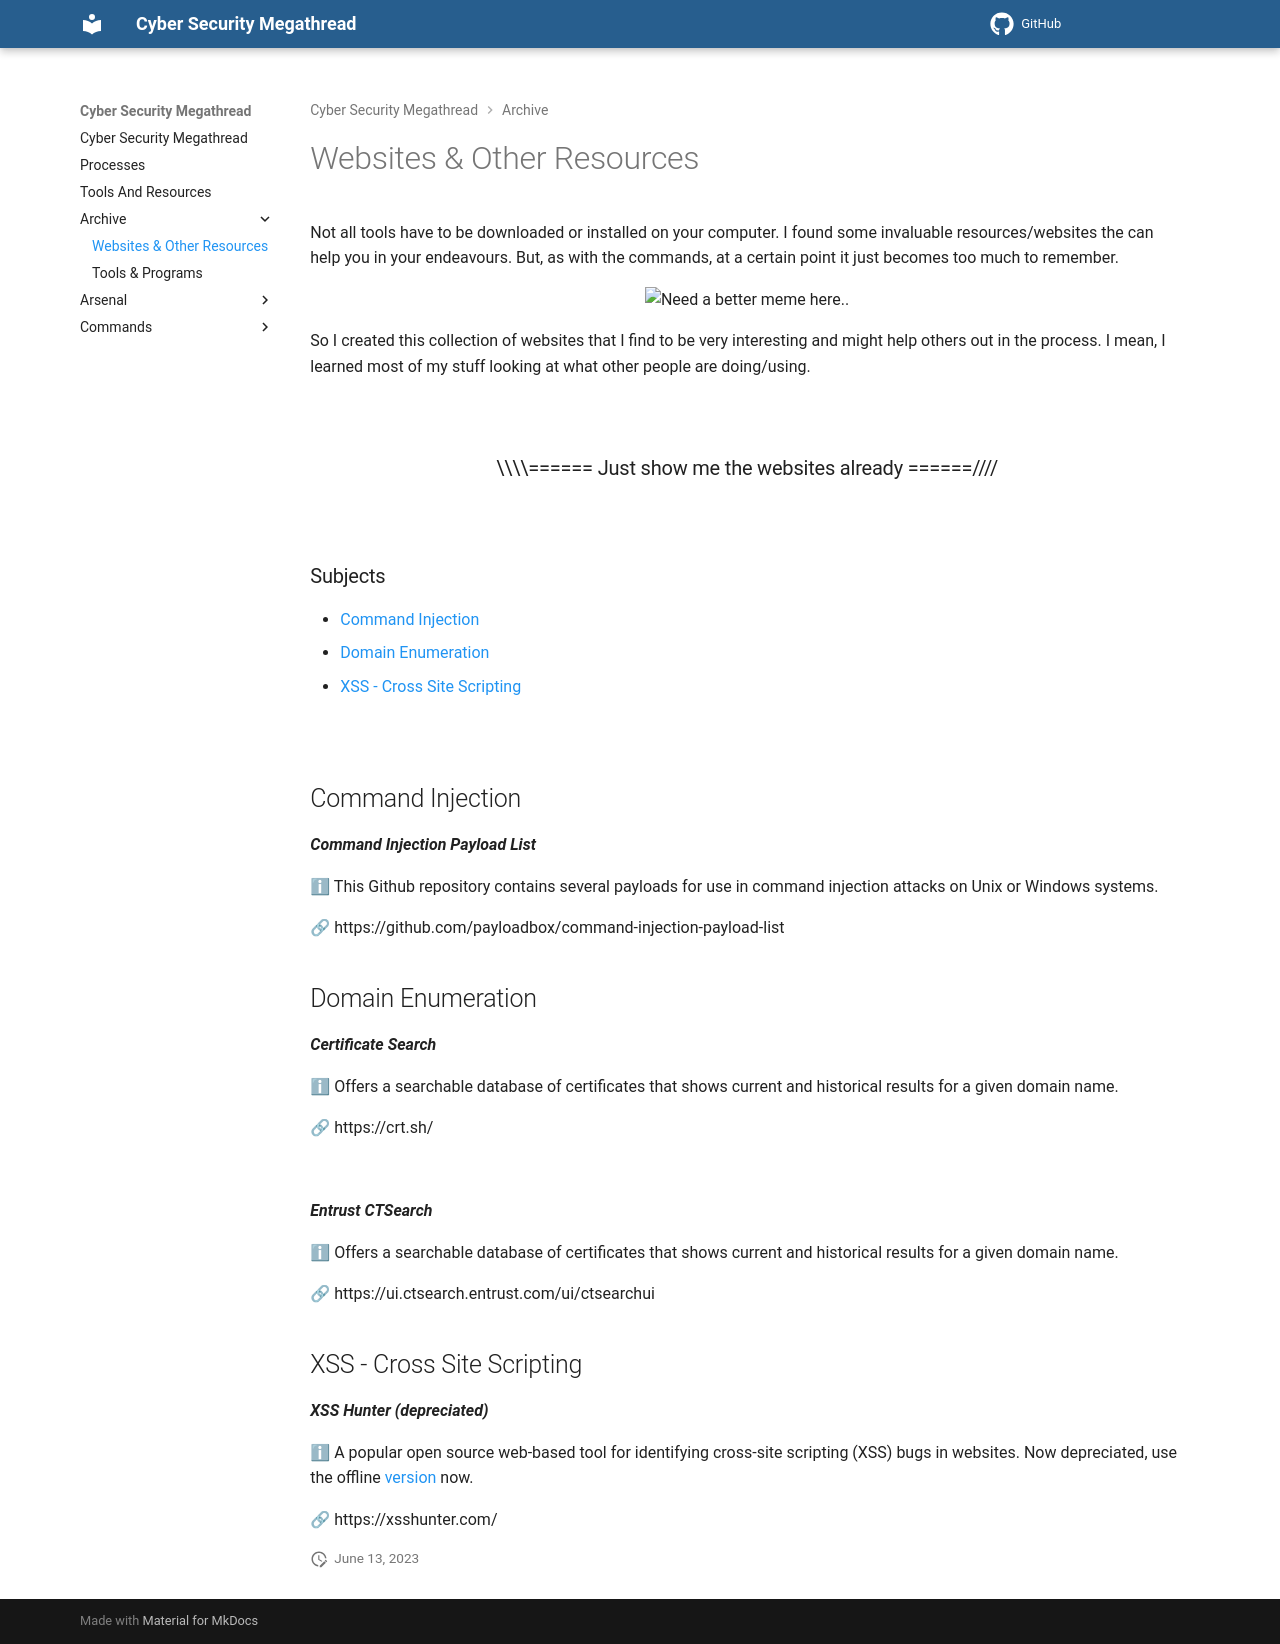

repository: Kevinovitz/cyber-security-megathread · page: archive/resources/index.html · generator: mkdocs

# Websites & Other Resources

Not all tools have to be downloaded or installed on your computer. I found some invaluable resources/websites the can help you in your endeavours. But, as with the commands, at a certain point it just becomes too much to remember.

<p align="center"><img alt="Need a better meme here.." src="https://github.com/Kevinovitz/cyber-security-megathread/blob/main/images/Cyber_Meme_03.png" width="300" /></p>

So I created this collection of websites that I find to be very interesting and might help others out in the process. I mean, I learned most of my stuff looking at what other people are doing/using.

</br>

<h3><p align="center">\\\\====== Just show me the websites already ======////</p></h3>

</br>

<h3>Subjects</h3>

- [Command Injection](3command-injection)
- [Domain Enumeration](#domain-enumeration)
- [XSS - Cross Site Scripting](#xss---cross-site-scripting)

</br>

<h2>Command Injection</h2>

***Command Injection Payload List***

ℹ This Github repository contains several payloads for use in command injection attacks on Unix or Windows systems.

🔗 https://github.com/payloadbox/command-injection-payload-list

<h2>Domain Enumeration</h2>

***Certificate Search***

ℹ Offers a searchable database of certificates that shows current and historical results for a given domain name.

🔗 https://crt.sh/

</br>

***Entrust CTSearch***

ℹ Offers a searchable database of certificates that shows current and historical results for a given domain name.

🔗 https://ui.ctsearch.entrust.com/ui/ctsearchui

<h2>XSS - Cross Site Scripting</h2>

***XSS Hunter (depreciated)***

ℹ A popular open source web-based tool for identifying cross-site scripting (XSS) bugs in websites. Now depreciated, use the offline [version](tools.md#xss---cross-site-scripting) now.

🔗 https://xsshunter.com/

<!--- 
***NAME***

ℹ 

🔗 
--->
